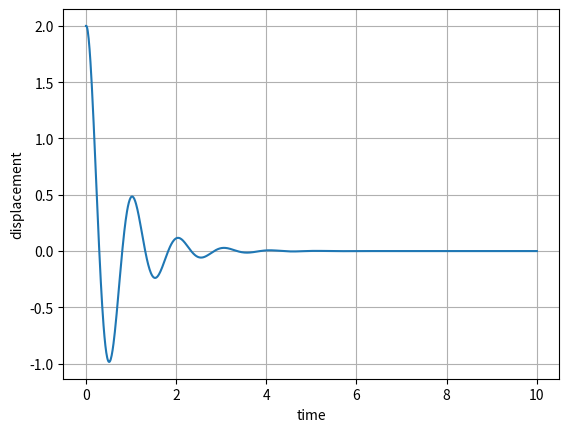

Generate this figure with matplotlib:
"""
This is a spring-mass-damper system solver based on forward Euler method.
The system is a 2nd order ordinary differential (ode) equation. It is written as follow,
	\ddot{x} + 2\zeta \omega_0 v + \omega_0^2 x = 0
where,
x 			: the distance of mass displacement
\zeta 		: damping ratio -> \zeta = \frac{c}{2 \sqrt(km)}
\omega_0 	: natural frequency -> \omega_0 = \sqrt(k/m)

We know that the sistem includes spring constant k and damping constant c.
For simplicity we omit these constant in the code. Instead we will use \omega_0 and \zeta.

Alter the 2nd order ode to a system of 1st order ode,
	\dot{x} = v
	\dot{v} = -2 \zeta \omega_0 v + \omega_0^2 x
Also, we set the initial conditions as x(0) = 2 and v(0) = 0.  

We apply forward euler method to the ode of the system. We have
	x^{n+1} = x^n + \Delta t v^n
	v^{n+1} = v^n + \Delta t (-2 \zeta \omega_0 v^n - \omega_0^2 x^n)
with \zeta = 0.25, \omwga_0 = 2 \pi, \Delta t = 0.01, and the simulation runs at 0 >= t >= 10.
"""

import numpy as np
import matplotlib.pyplot as plt

# parameters
w = 2 * np.pi 	# \omega_0	
z = 0.25 		# \zeta
dt = 0.01 		# \Delta t
T = 10			# the end time of simulation

# resulting parameters
n = int(T/dt)
t = np.linspace(0, 10, n)
x = np.zeros(n)
v = np.zeros(n)

# initial condition
x[0] = 2
v[0] = 0

# forward Euler method
for i in range(n-1):
	x[i+1] = x[i] + dt * v[i]
	v[i+1] = v[i] + dt * (-2 * z * w * v[i] - w**2 * x[i])

# plot the displacement x
plt.plot(t, x)
plt.xlabel('time')
plt.ylabel('displacement')
plt.grid(True)
plt.show()